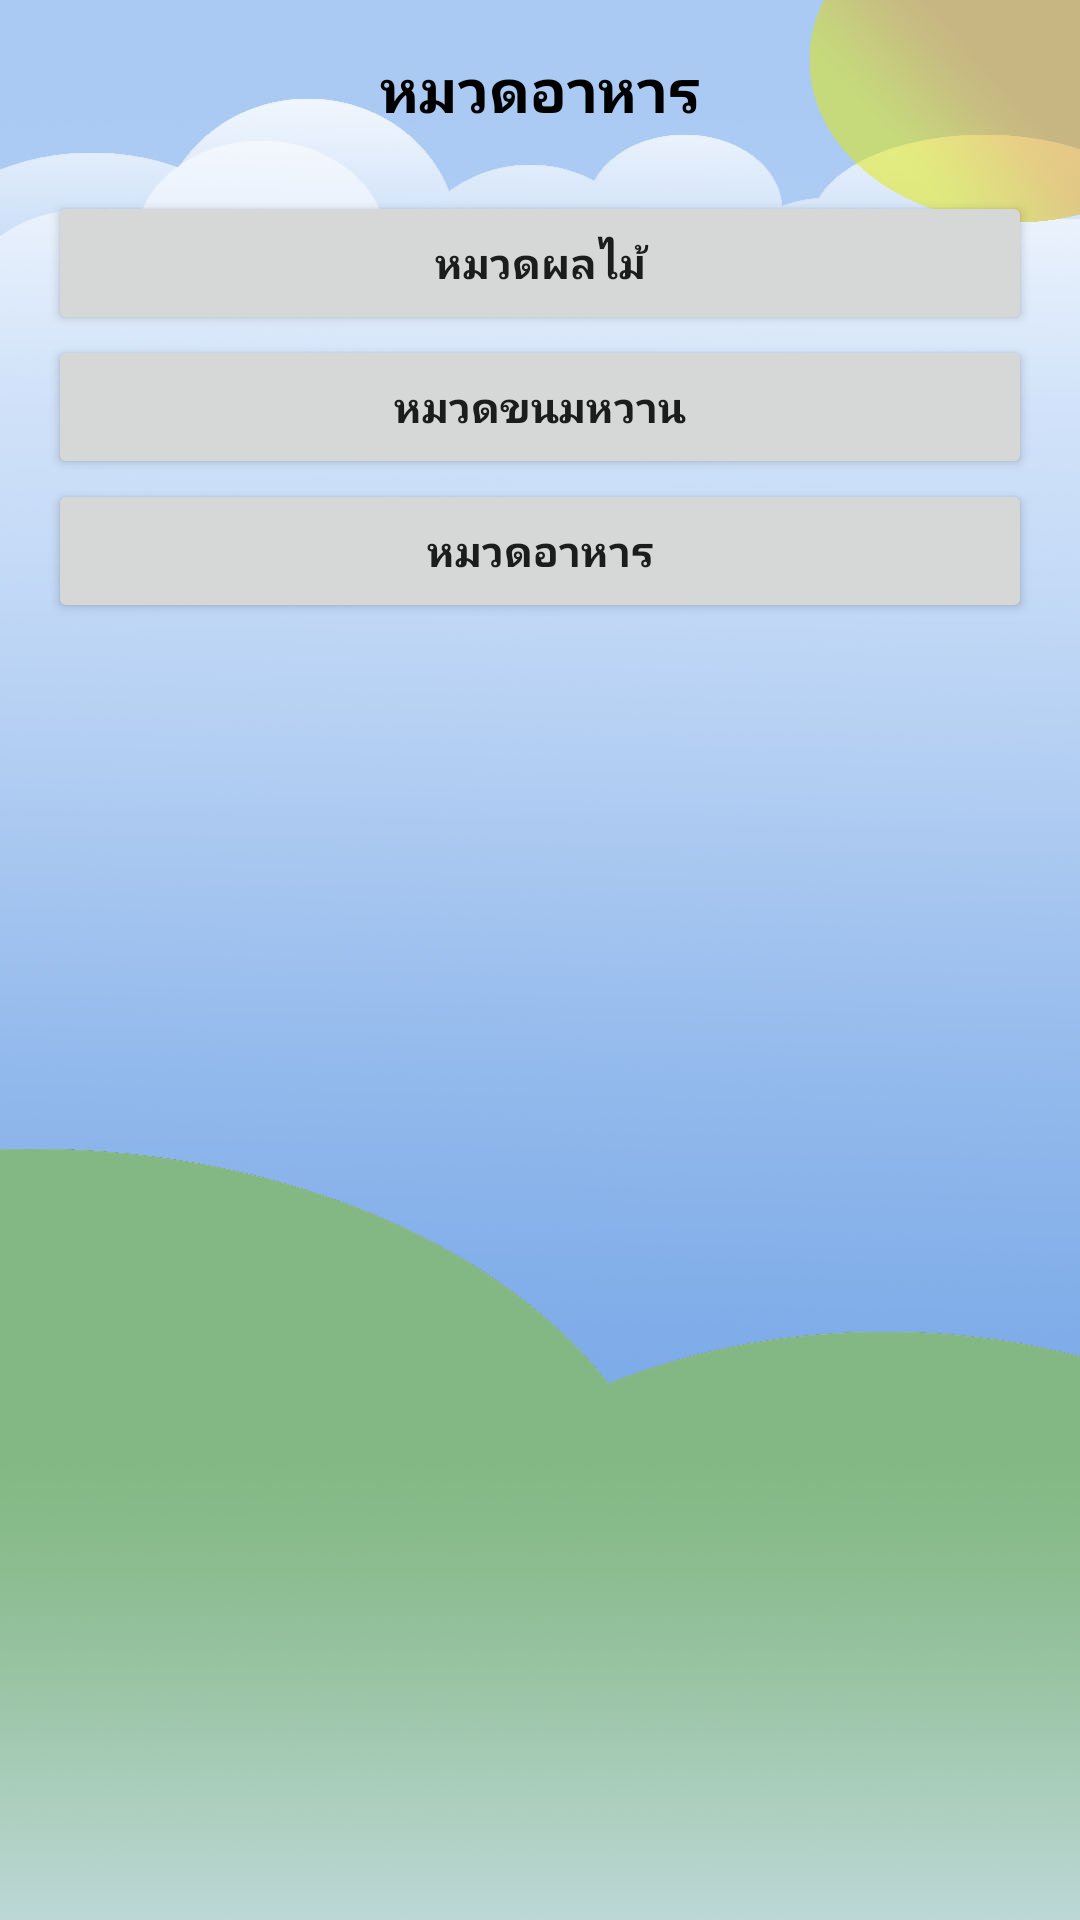

The Android layout XML behind this screen, and the referenced resources:
<!-- AndroidManifest.xml: application theme AppTheme -->
<!-- res/layout/activity_choosetype_food.xml -->
<?xml version="1.0" encoding="utf-8"?>
<LinearLayout xmlns:android="http://schemas.android.com/apk/res/android"
    xmlns:tools="http://schemas.android.com/tools"
    android:id="@+id/activity_choosetype_food"
    android:layout_width="match_parent"
    android:layout_height="match_parent"
    android:paddingBottom="@dimen/activity_vertical_margin"
    android:paddingLeft="@dimen/activity_horizontal_margin"
    android:paddingRight="@dimen/activity_horizontal_margin"
    android:paddingTop="@dimen/activity_vertical_margin"
    android:orientation="vertical"
    android:background="@drawable/backmain"
    tools:context="com.example.administrator.myapplication.ChoosetypeFood">

    <TextView
        android:layout_width="match_parent"
        android:layout_height="wrap_content"
        android:text="หมวดอาหาร"
        android:gravity="center"
        android:textSize="20sp"
        android:textColor="@android:color/black"
        android:textStyle="bold"/>

    <Button
        android:layout_width="match_parent"
        android:layout_height="wrap_content"
        android:text="หมวดผลไม้"
        android:layout_marginTop="20dp"
        android:id="@+id/btn_fruit"
        android:textStyle="bold"/>

    <Button
        android:layout_width="match_parent"
        android:layout_height="wrap_content"
        android:text="หมวดขนมหวาน"
        android:id="@+id/btn_dessert"
        android:textStyle="bold"/>

    <Button
        android:layout_width="match_parent"
        android:layout_height="wrap_content"
        android:text="หมวดอาหาร"
        android:id="@+id/btn_food"
        android:textStyle="bold"/>

</LinearLayout>
<!-- resources referenced by this layout -->
<resources>
  <dimen name="activity_horizontal_margin">16dp</dimen>
  <dimen name="activity_vertical_margin">16dp</dimen>
  <!-- drawable backmain: jpg bitmap (drawable, 87988 bytes) -->
  <style name="AppTheme" parent="Theme.AppCompat.Light.DarkActionBar">
          
          <item name="colorPrimary">@color/colorPrimary</item>
          <item name="colorPrimaryDark">@color/colorPrimaryDark</item>
          <item name="colorAccent">@color/colorAccent</item>
      </style>
  <color name="colorPrimary">#2aafc4</color>
  <color name="colorPrimaryDark">#303f9f</color>
  <color name="colorAccent">#FF4081</color>
</resources>
